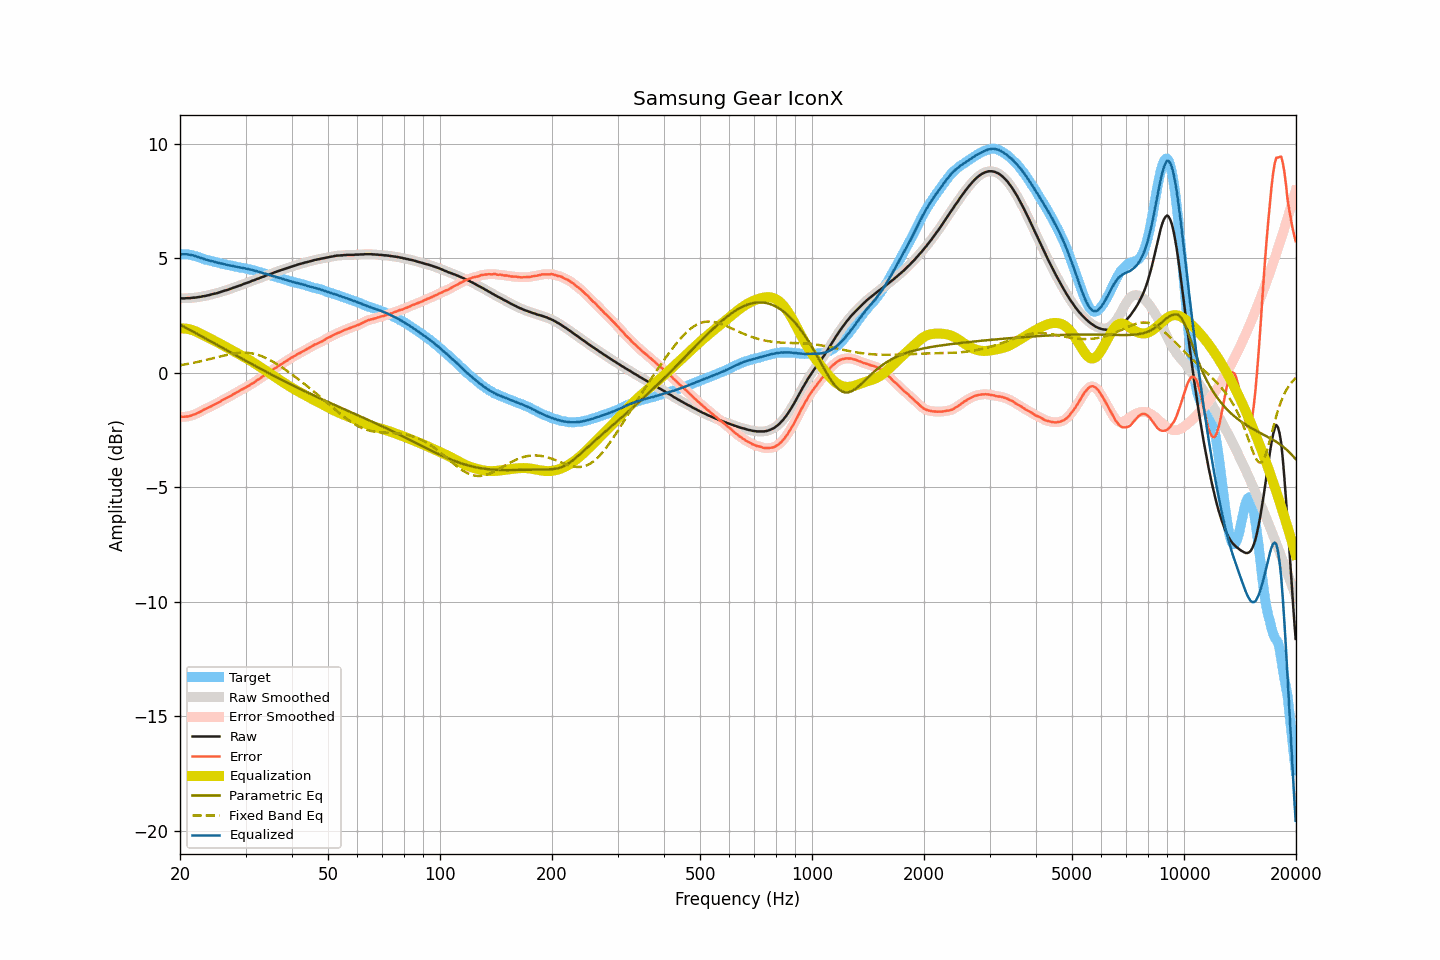

Values plotted in this chart, from the file beside it:
frequency, raw, smoothed, error, error_smoothed, equalization, parametric_eq, fixed_band_eq, equalized_raw, equalized_smoothed, target
20.00, 3.24, 3.24, -1.93, -1.93, 1.93, 2.10, 0.32, 5.17, 5.17, 5.17
20.20, 3.24, 3.24, -1.93, -1.93, 1.93, 2.06, 0.33, 5.17, 5.17, 5.17
20.40, 3.24, 3.24, -1.93, -1.93, 1.93, 2.02, 0.35, 5.17, 5.17, 5.17
20.61, 3.24, 3.25, -1.93, -1.92, 1.92, 1.98, 0.36, 5.17, 5.17, 5.17
20.81, 3.25, 3.25, -1.92, -1.92, 1.92, 1.95, 0.37, 5.17, 5.17, 5.17
21.02, 3.25, 3.25, -1.91, -1.91, 1.91, 1.91, 0.38, 5.16, 5.16, 5.17
21.23, 3.25, 3.26, -1.89, -1.89, 1.89, 1.87, 0.40, 5.14, 5.15, 5.15
21.44, 3.26, 3.26, -1.87, -1.87, 1.87, 1.83, 0.41, 5.14, 5.13, 5.14
21.66, 3.27, 3.27, -1.84, -1.85, 1.85, 1.80, 0.42, 5.12, 5.12, 5.12
21.87, 3.27, 3.28, -1.82, -1.82, 1.82, 1.76, 0.44, 5.10, 5.10, 5.10
22.09, 3.28, 3.28, -1.80, -1.79, 1.79, 1.72, 0.45, 5.08, 5.08, 5.08
22.31, 3.29, 3.29, -1.76, -1.77, 1.76, 1.68, 0.47, 5.05, 5.05, 5.05
22.54, 3.30, 3.30, -1.73, -1.73, 1.73, 1.64, 0.48, 5.03, 5.03, 5.03
22.76, 3.31, 3.32, -1.70, -1.69, 1.69, 1.60, 0.50, 5.00, 5.01, 5.01
22.99, 3.33, 3.33, -1.65, -1.65, 1.66, 1.57, 0.52, 4.99, 4.98, 4.98
23.22, 3.34, 3.34, -1.61, -1.61, 1.62, 1.53, 0.53, 4.96, 4.96, 4.95
23.45, 3.35, 3.36, -1.58, -1.58, 1.58, 1.49, 0.55, 4.94, 4.94, 4.93
23.69, 3.37, 3.37, -1.55, -1.55, 1.55, 1.45, 0.57, 4.92, 4.92, 4.92
23.92, 3.38, 3.39, -1.52, -1.52, 1.51, 1.41, 0.58, 4.90, 4.90, 4.90
24.16, 3.40, 3.40, -1.48, -1.48, 1.48, 1.37, 0.60, 4.88, 4.88, 4.89
24.40, 3.42, 3.42, -1.44, -1.44, 1.44, 1.33, 0.62, 4.87, 4.87, 4.87
24.65, 3.44, 3.44, -1.40, -1.41, 1.41, 1.29, 0.64, 4.85, 4.85, 4.85
24.89, 3.45, 3.46, -1.37, -1.37, 1.37, 1.26, 0.66, 4.83, 4.83, 4.83
25.14, 3.47, 3.47, -1.34, -1.34, 1.34, 1.22, 0.67, 4.81, 4.81, 4.81
25.39, 3.49, 3.49, -1.30, -1.30, 1.30, 1.18, 0.69, 4.79, 4.79, 4.79
25.65, 3.51, 3.52, -1.27, -1.26, 1.26, 1.14, 0.71, 4.77, 4.78, 4.78
25.91, 3.54, 3.54, -1.21, -1.22, 1.22, 1.10, 0.73, 4.76, 4.76, 4.75
26.16, 3.56, 3.56, -1.18, -1.18, 1.18, 1.06, 0.75, 4.75, 4.75, 4.74
26.43, 3.58, 3.58, -1.15, -1.14, 1.15, 1.02, 0.76, 4.73, 4.73, 4.73
26.69, 3.60, 3.60, -1.10, -1.11, 1.11, 0.98, 0.78, 4.71, 4.71, 4.71
26.96, 3.62, 3.63, -1.07, -1.07, 1.07, 0.94, 0.79, 4.69, 4.69, 4.70
27.23, 3.65, 3.65, -1.03, -1.03, 1.03, 0.90, 0.81, 4.68, 4.68, 4.69
27.50, 3.67, 3.67, -1.00, -1.00, 0.99, 0.86, 0.82, 4.67, 4.67, 4.67
27.77, 3.70, 3.70, -0.95, -0.95, 0.95, 0.83, 0.83, 4.66, 4.65, 4.65
28.05, 3.72, 3.73, -0.92, -0.91, 0.91, 0.79, 0.84, 4.64, 4.64, 4.64
28.33, 3.75, 3.75, -0.87, -0.87, 0.87, 0.75, 0.85, 4.63, 4.63, 4.62
28.62, 3.77, 3.77, -0.84, -0.83, 0.84, 0.71, 0.86, 4.61, 4.61, 4.61
28.90, 3.80, 3.80, -0.79, -0.79, 0.80, 0.67, 0.87, 4.60, 4.60, 4.60
29.19, 3.82, 3.83, -0.75, -0.76, 0.76, 0.63, 0.87, 4.58, 4.58, 4.57
29.48, 3.85, 3.85, -0.72, -0.72, 0.72, 0.59, 0.87, 4.57, 4.57, 4.57
29.78, 3.88, 3.88, -0.68, -0.68, 0.68, 0.55, 0.87, 4.56, 4.56, 4.56
30.08, 3.90, 3.91, -0.65, -0.64, 0.64, 0.52, 0.87, 4.54, 4.55, 4.55
30.38, 3.93, 3.93, -0.60, -0.60, 0.60, 0.48, 0.87, 4.53, 4.53, 4.53
30.68, 3.95, 3.96, -0.56, -0.56, 0.56, 0.44, 0.86, 4.51, 4.51, 4.52
30.99, 3.98, 3.98, -0.51, -0.51, 0.52, 0.40, 0.85, 4.50, 4.50, 4.49
31.30, 4.01, 4.01, -0.47, -0.48, 0.47, 0.36, 0.84, 4.48, 4.48, 4.48
31.61, 4.03, 4.04, -0.44, -0.43, 0.43, 0.32, 0.82, 4.46, 4.46, 4.47
31.93, 4.06, 4.06, -0.38, -0.38, 0.38, 0.29, 0.81, 4.44, 4.44, 4.45
32.24, 4.09, 4.09, -0.32, -0.33, 0.33, 0.25, 0.79, 4.43, 4.42, 4.41
32.57, 4.11, 4.12, -0.29, -0.28, 0.29, 0.21, 0.76, 4.40, 4.40, 4.40
32.89, 4.14, 4.14, -0.25, -0.24, 0.24, 0.17, 0.74, 4.38, 4.38, 4.39
33.22, 4.17, 4.17, -0.18, -0.19, 0.19, 0.13, 0.71, 4.36, 4.36, 4.36
33.55, 4.19, 4.20, -0.15, -0.14, 0.14, 0.10, 0.69, 4.34, 4.34, 4.34
33.89, 4.22, 4.22, -0.10, -0.10, 0.10, 0.06, 0.65, 4.32, 4.32, 4.32
34.23, 4.25, 4.25, -0.05, -0.05, 0.05, 0.02, 0.62, 4.30, 4.30, 4.30
34.57, 4.27, 4.28, -0.00, 0.00, 0.00, -0.01, 0.59, 4.27, 4.28, 4.27
34.92, 4.30, 4.30, 0.05, 0.04, -0.05, -0.05, 0.55, 4.26, 4.25, 4.25
35.27, 4.32, 4.33, 0.08, 0.09, -0.09, -0.09, 0.51, 4.23, 4.23, 4.24
35.62, 4.35, 4.35, 0.14, 0.14, -0.14, -0.12, 0.47, 4.21, 4.21, 4.21
35.97, 4.38, 4.38, 0.19, 0.18, -0.19, -0.16, 0.43, 4.20, 4.19, 4.19
... 635 more rows
